Photos from the image-classification dataset "dataset" in the GitHub repository rizkiamirudin/klasifikasi-sayuran. Its 2 classes are: selada, seledri.

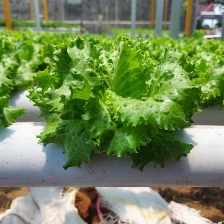
Label: selada

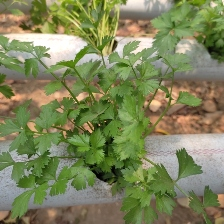
Label: seledri

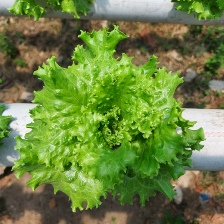
Label: selada

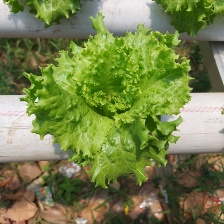
Label: selada

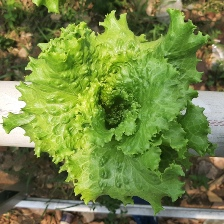
Label: selada

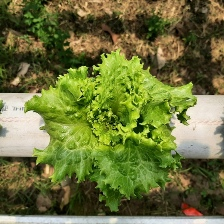
Label: selada
